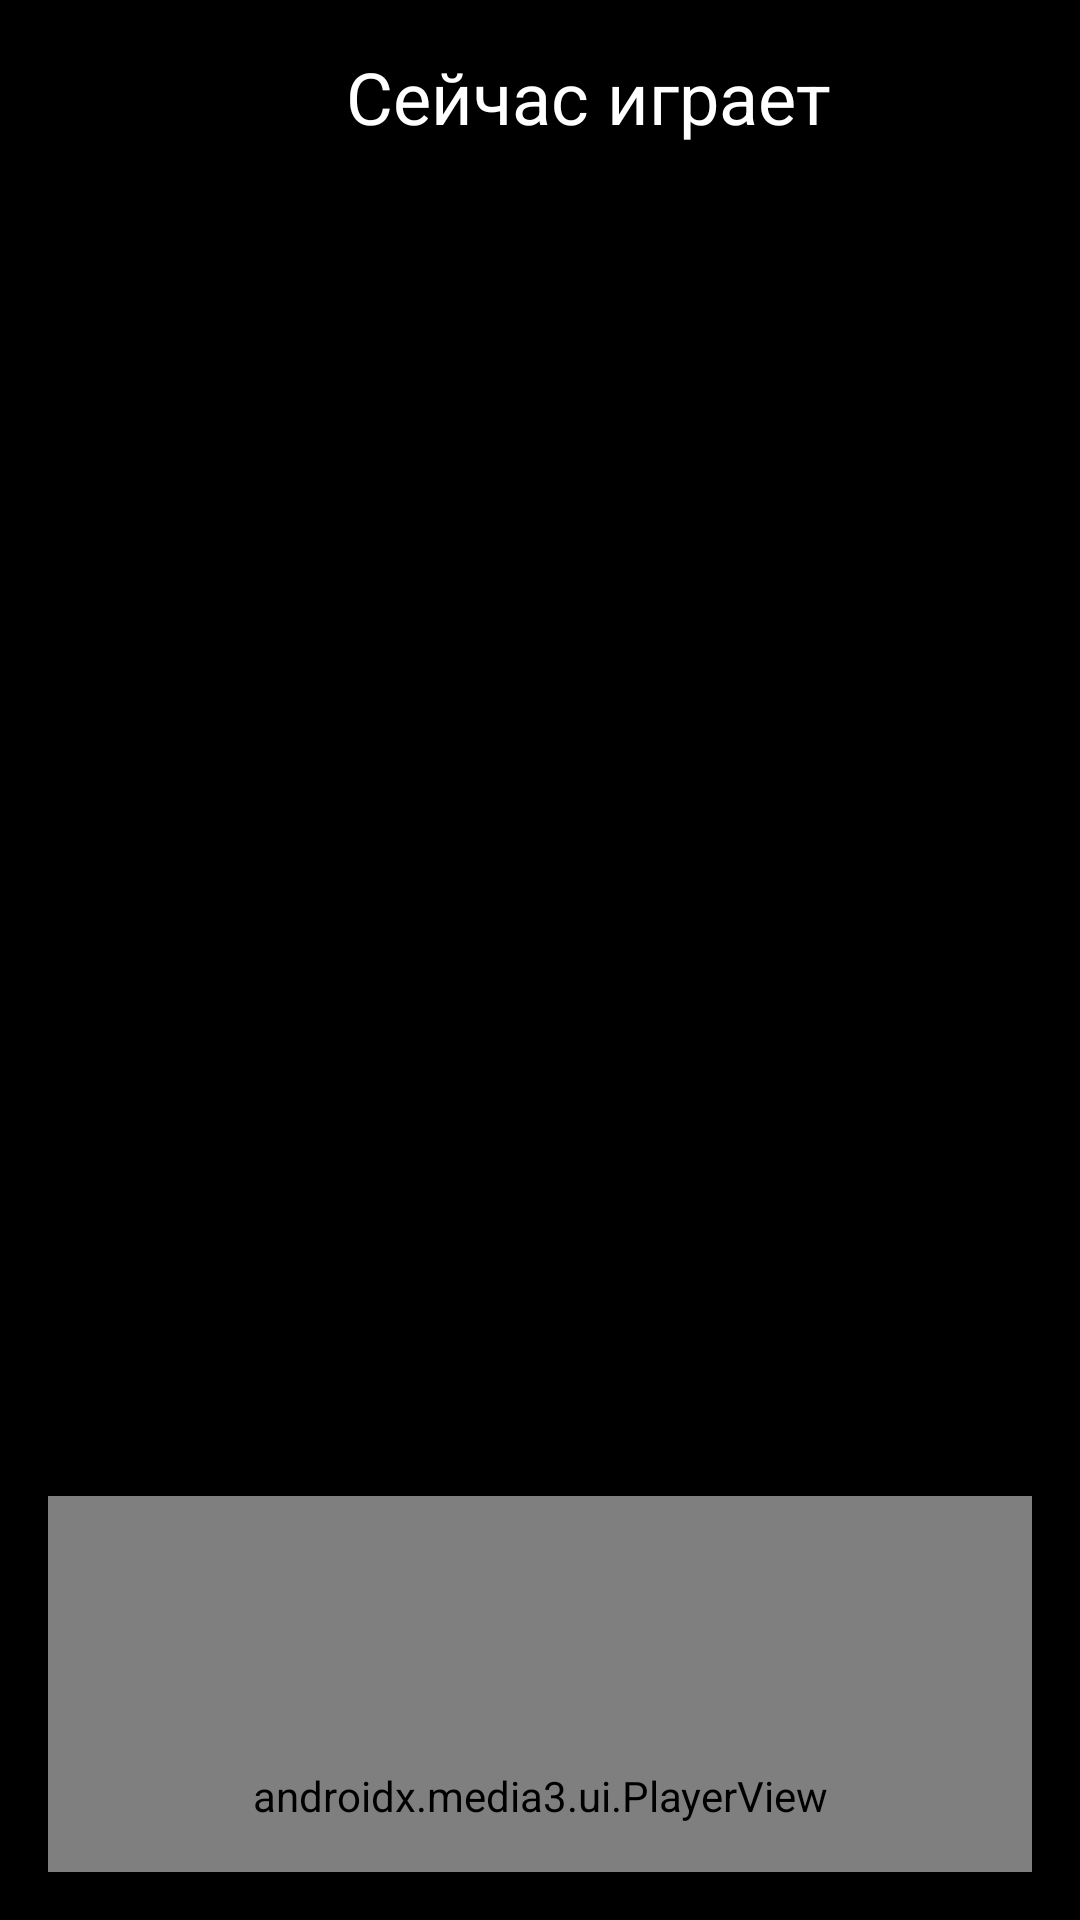

Layout XML and referenced resources for this Android screen:
<!-- AndroidManifest.xml: application theme Theme.MusicLib -->
<!-- res/layout/activity_player.xml -->
<?xml version="1.0" encoding="utf-8"?>
<LinearLayout xmlns:android="http://schemas.android.com/apk/res/android"
    xmlns:app="http://schemas.android.com/apk/res-auto"
    xmlns:tools="http://schemas.android.com/tools"
    android:layout_width="match_parent"
    android:layout_height="match_parent"
    android:orientation="vertical"
    android:background="@color/black"
    android:padding="16dp"
    android:gravity="center_horizontal"
    tools:context=".PlayerActivity">

    <LinearLayout
        android:layout_width="match_parent"
        android:layout_height="wrap_content"
        android:orientation="horizontal"
        android:gravity="center_vertical">

        <ImageView
            android:layout_width="32dp"
            android:layout_height="32dp"
            android:src="@drawable/baseline_keyboard_arrow_left_32"
            android:id="@+id/icon_arrow_left"/>

        <TextView
            android:layout_width="0dp"
            android:layout_height="wrap_content"
            android:text="Сейчас играет"
            android:textColor="@color/white"
            android:textSize="24sp"
            android:gravity="center_horizontal"
            android:layout_weight="1"
            android:layout_marginEnd="0dp"/>

        <ImageButton
            android:id="@+id/save_button"
            android:layout_width="wrap_content"
            android:layout_height="wrap_content"
            android:layout_gravity="center"
            android:background="@null"
            android:src="@drawable/icon_download"
            android:saveEnabled="true"
            app:tint="@color/white"
            android:backgroundTint="@color/white"
            app:backgroundTint="@color/white"
             />


    </LinearLayout>



    <FrameLayout
        android:layout_width="wrap_content"
        android:layout_height="wrap_content">
        <ImageView
            android:layout_width="140dp"
            android:layout_height="140dp"
            android:id="@+id/song_cover_image_view"
            android:layout_gravity="center"
            />

        <ImageView
            android:layout_width="220dp"
            android:layout_height="220dp"
            android:id="@+id/song_gif_image_view"
            android:visibility="invisible"
            android:layout_gravity="center"/>
    </FrameLayout>


    <TextView
        android:layout_width="wrap_content"
        android:layout_height="wrap_content"
        android:textSize="22sp"
        tools:text="Song name"
        android:textColor="@color/white"
        android:layout_marginTop="16dp"
        android:textStyle="bold"
        android:id="@+id/song_title_text_view"/>

    <TextView
        android:layout_width="wrap_content"
        android:layout_height="wrap_content"
        android:textSize="20sp"
        tools:text="Album"
        android:textColor="@color/white"
        android:layout_marginTop="8dp"
        android:id="@+id/song_subtitle_text_view"/>


    <androidx.media3.ui.PlayerView
        android:id="@+id/player_view"
        android:layout_width="match_parent"
        android:layout_height="200dp"
        android:layout_marginTop="150sp"
        app:hide_on_touch="false"
        app:show_timeout="0" />




</LinearLayout>
<!-- resources referenced by this layout -->
<resources>
  <style name="Theme.MusicLib" parent="Theme.AppCompat.Light.NoActionBar">
          <item name="android:statusBarColor">@color/blueDark</item>
      </style>
  <!-- not gathered from this repository: default colours our renderer supplied (Android Studio template values) -->
  <color name="black">#FF000000</color>
  <color name="white">#FFFFFFFF</color>
</resources>
